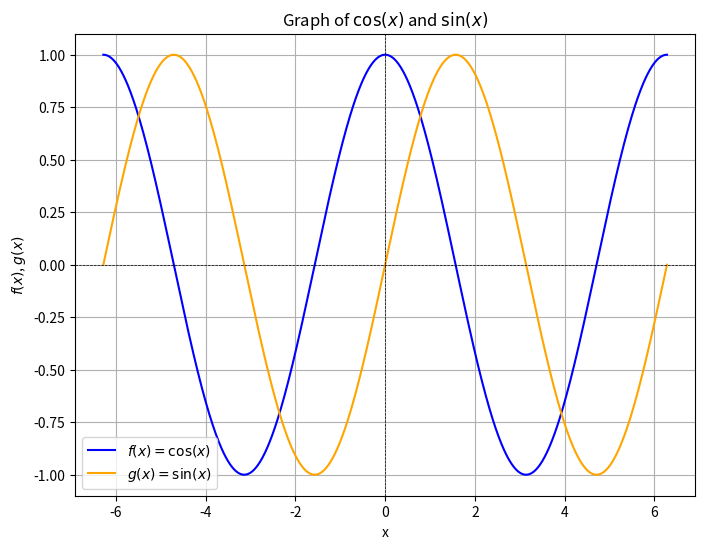
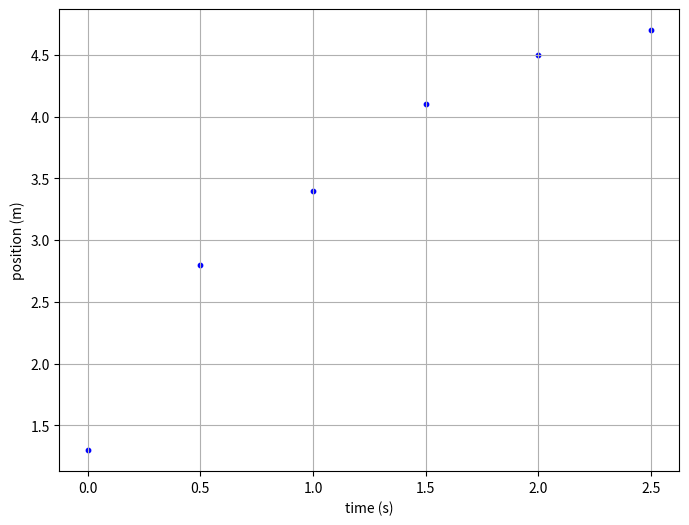
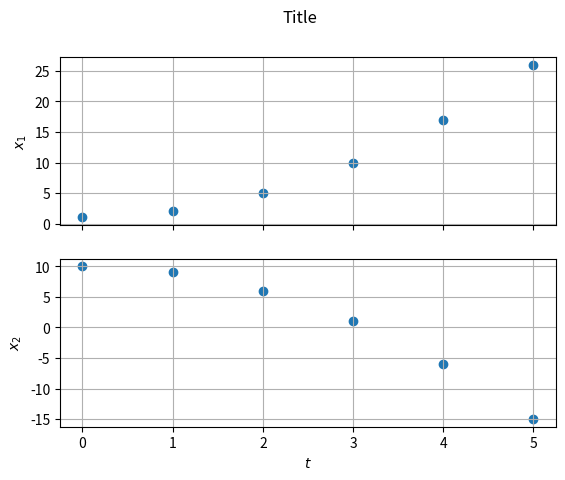
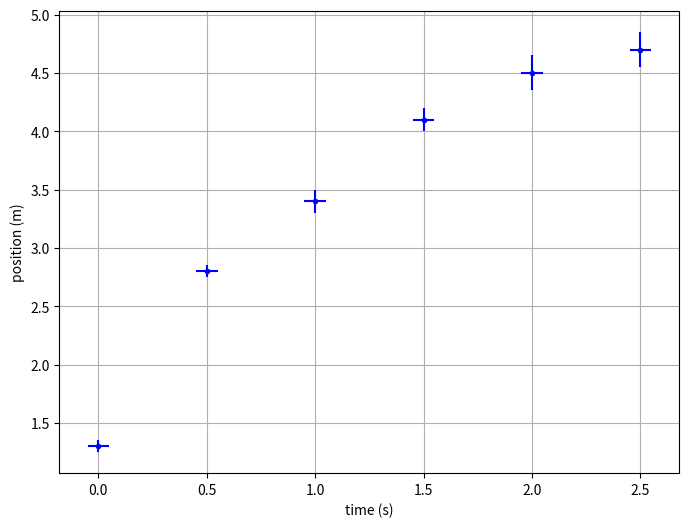

These figures' Python source, in order:
import numpy as np
import matplotlib.pyplot as plt

x = np.linspace(-2*np.pi, 2*np.pi, 1000) # Generate 1000 points from -2π to 2π
f = np.cos(x)  # Calculate cos(x) for each x
g = np.sin(x)  # Calculate sin(x) for each x

fig, ax = plt.subplots(figsize=(8, 6)) # Define figure and axis, set size
ax.plot(x, f, label=r'$f(x) = \cos(x)$', color='blue') # Plot f(x)
ax.plot(x, g, label=r'$g(x) = \sin(x)$', color='orange') # Plot g(x)
ax.axhline(0, color='black', lw=0.5, ls='--')  # Horizontal line at y=0
ax.axvline(0, color='black', lw=0.5, ls='--')  # Vertical line at x=0
ax.set_xlabel('x') # Set x-axis label
ax.set_ylabel('$f(x)$, $g(x)$') # Set y-axis label
ax.set_title(r'Graph of $\cos(x)$ and $\sin(x)$') # Set title
ax.grid(True) # Show grid
ax.legend() # Show legend
plt.show()  # Display the plot

t = [0.0, 0.5, 1.0, 1.5, 2.0, 2.5]  # Example time points
x = [1.3, 2.8, 3.4, 4.1, 4.5, 4.7]  # Example position points

fig, ax = plt.subplots(figsize=(8, 6)) # Define figure and axis, set size
ax.scatter(t, x, label='measured data', color='blue', s=10) # Scatter plot of measured data
ax.set_xlabel('time (s)')
ax.set_ylabel('position (m)')
ax.grid(True) # Show grid
plt.show()  # Display the plot

t = [0, 1, 2, 3, 4, 5]
x1 = [1, 2, 5, 10, 17, 26]
x2 = [10, 9, 6, 1, -6, -15]

# set up figure
fig, (ax1, ax2) = plt.subplots(nrows=2, ncols=1, sharex=True) # 2 rows, 1 column, shared x axis
plt.suptitle('Title') # title for whole figure
plt.xlabel('$t$') # label for common x axis

# set up plot 1
ax1.scatter(t, x1)
ax1.set_ylabel(r'$x_1$')
ax1.grid(True)

# set up plot 2
ax2.scatter(t, x2)
ax2.set_ylabel(r'$x_2$')
ax2.grid(True)

plt.show()

t = [0.0, 0.5, 1.0, 1.5, 2.0, 2.5]  # Example time points
dt = 0.05  # Example time error (same for all points)

x = [1.3, 2.8, 3.4, 4.1, 4.5, 4.7]  # Example position points
dx = [0.05, 0.05, 0.10, 0.10, 0.15, 0.15]  # Example position errors

fig, ax = plt.subplots(figsize=(8, 6)) # Define figure and axis, set size
ax.errorbar(t, x, xerr=dt, yerr=dx, label='measured data', fmt='.', color='blue') # Scatter plot with error bars
ax.set_xlabel('time (s)')
ax.set_ylabel('position (m)')
ax.grid(True)
plt.show()

